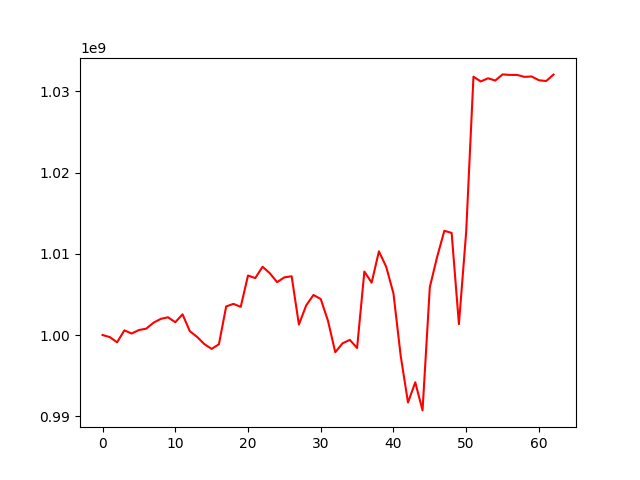

The file beside this chart, header and first rows:
, 0
0, 1000000000
1, 999743355
2, 999104573
3, 1000577129
4, 1000187034
5, 1000615086
6, 1000780763
7, 1001510628
8, 1001987512
9, 1002185477
10, 1001578075
11, 1002548479
12, 1000471840
13, 999773412
14, 998879581
15, 998294472
16, 998860437
17, 1003524763
18, 1003833876
19, 1003467672
20, 1007324259
21, 1007009976
22, 1008405927
23, 1007607060
24, 1006511528
25, 1007100061
26, 1007233278
27, 1001291433
28, 1003644028
29, 1004931819
30, 1004434014
31, 1001746411
32, 997879216
33, 998981917
34, 999403596
35, 998403276
36, 1007819129
37, 1006448125
38, 1010301797
39, 1008407173
40, 1005120109
41, 997410090
42, 991693263
43, 994180167
44, 990722119
45, 1005893354
46, 1009599411
47, 1012835637
48, 1012568244
49, 1001338925
50, 1012704053
51, 1031801401
52, 1031218421
53, 1031606114
54, 1031330072
55, 1032085201
56, 1032020972
57, 1032020972
58, 1031780682
59, 1031829017
... 3 more rows
